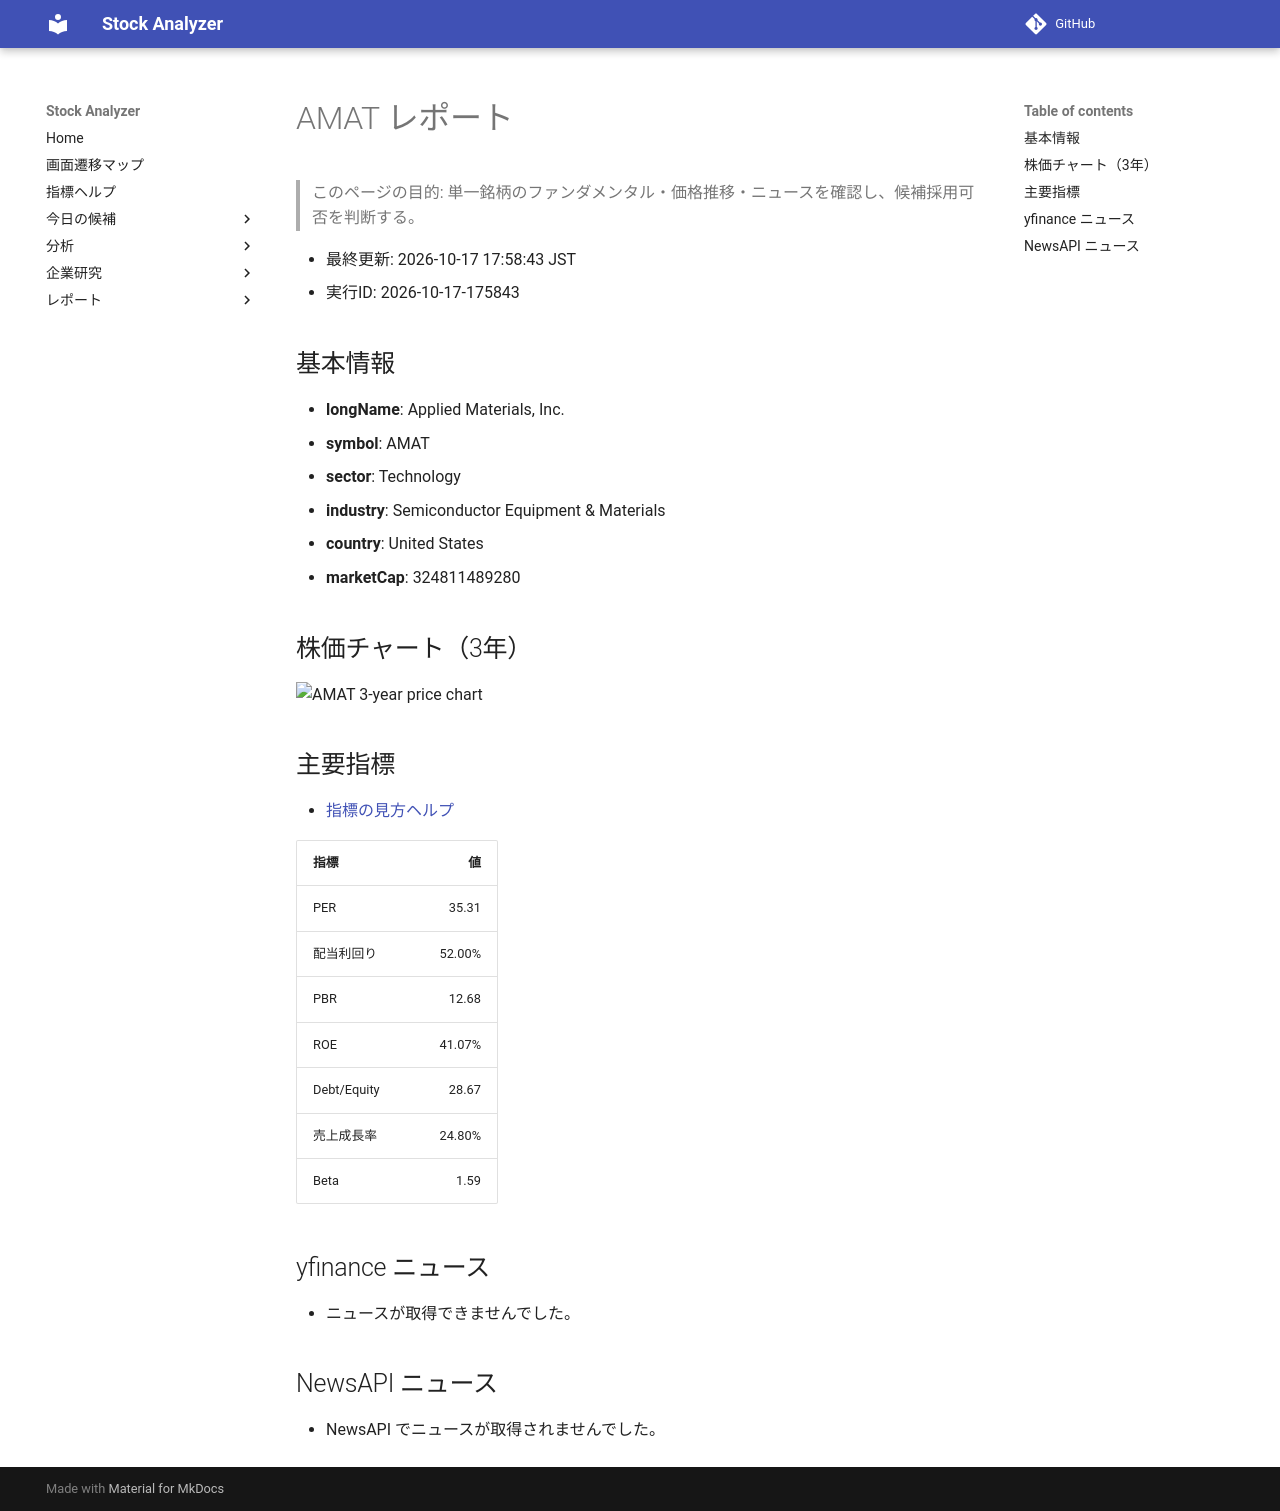

repository: Yumi-note/Making-APP · page: reports/2026-10-17/175843/AMAT/index.html · generator: mkdocs

# AMAT レポート

> このページの目的: 単一銘柄のファンダメンタル・価格推移・ニュースを確認し、候補採用可否を判断する。

- 最終更新: 2026-10-17 17:58:43 JST
- 実行ID: 2026-10-17-175843

## 基本情報

- **longName**: Applied Materials, Inc.
- **symbol**: AMAT
- **sector**: Technology
- **industry**: Semiconductor Equipment & Materials
- **country**: United States
- **marketCap**: 324811489280

## 株価チャート（3年）

![AMAT 3-year price chart](AMAT_3y.png)

## 主要指標

- [指標の見方ヘルプ](../../../../indicators.md)

| 指標 | 値 |
|---|---:|
| PER | 35.31 |
| 配当利回り | 52.00% |
| PBR | 12.68 |
| ROE | 41.07% |
| Debt/Equity | 28.67 |
| 売上成長率 | 24.80% |
| Beta | 1.59 |

## yfinance ニュース

- ニュースが取得できませんでした。

## NewsAPI ニュース

- NewsAPI でニュースが取得されませんでした。
